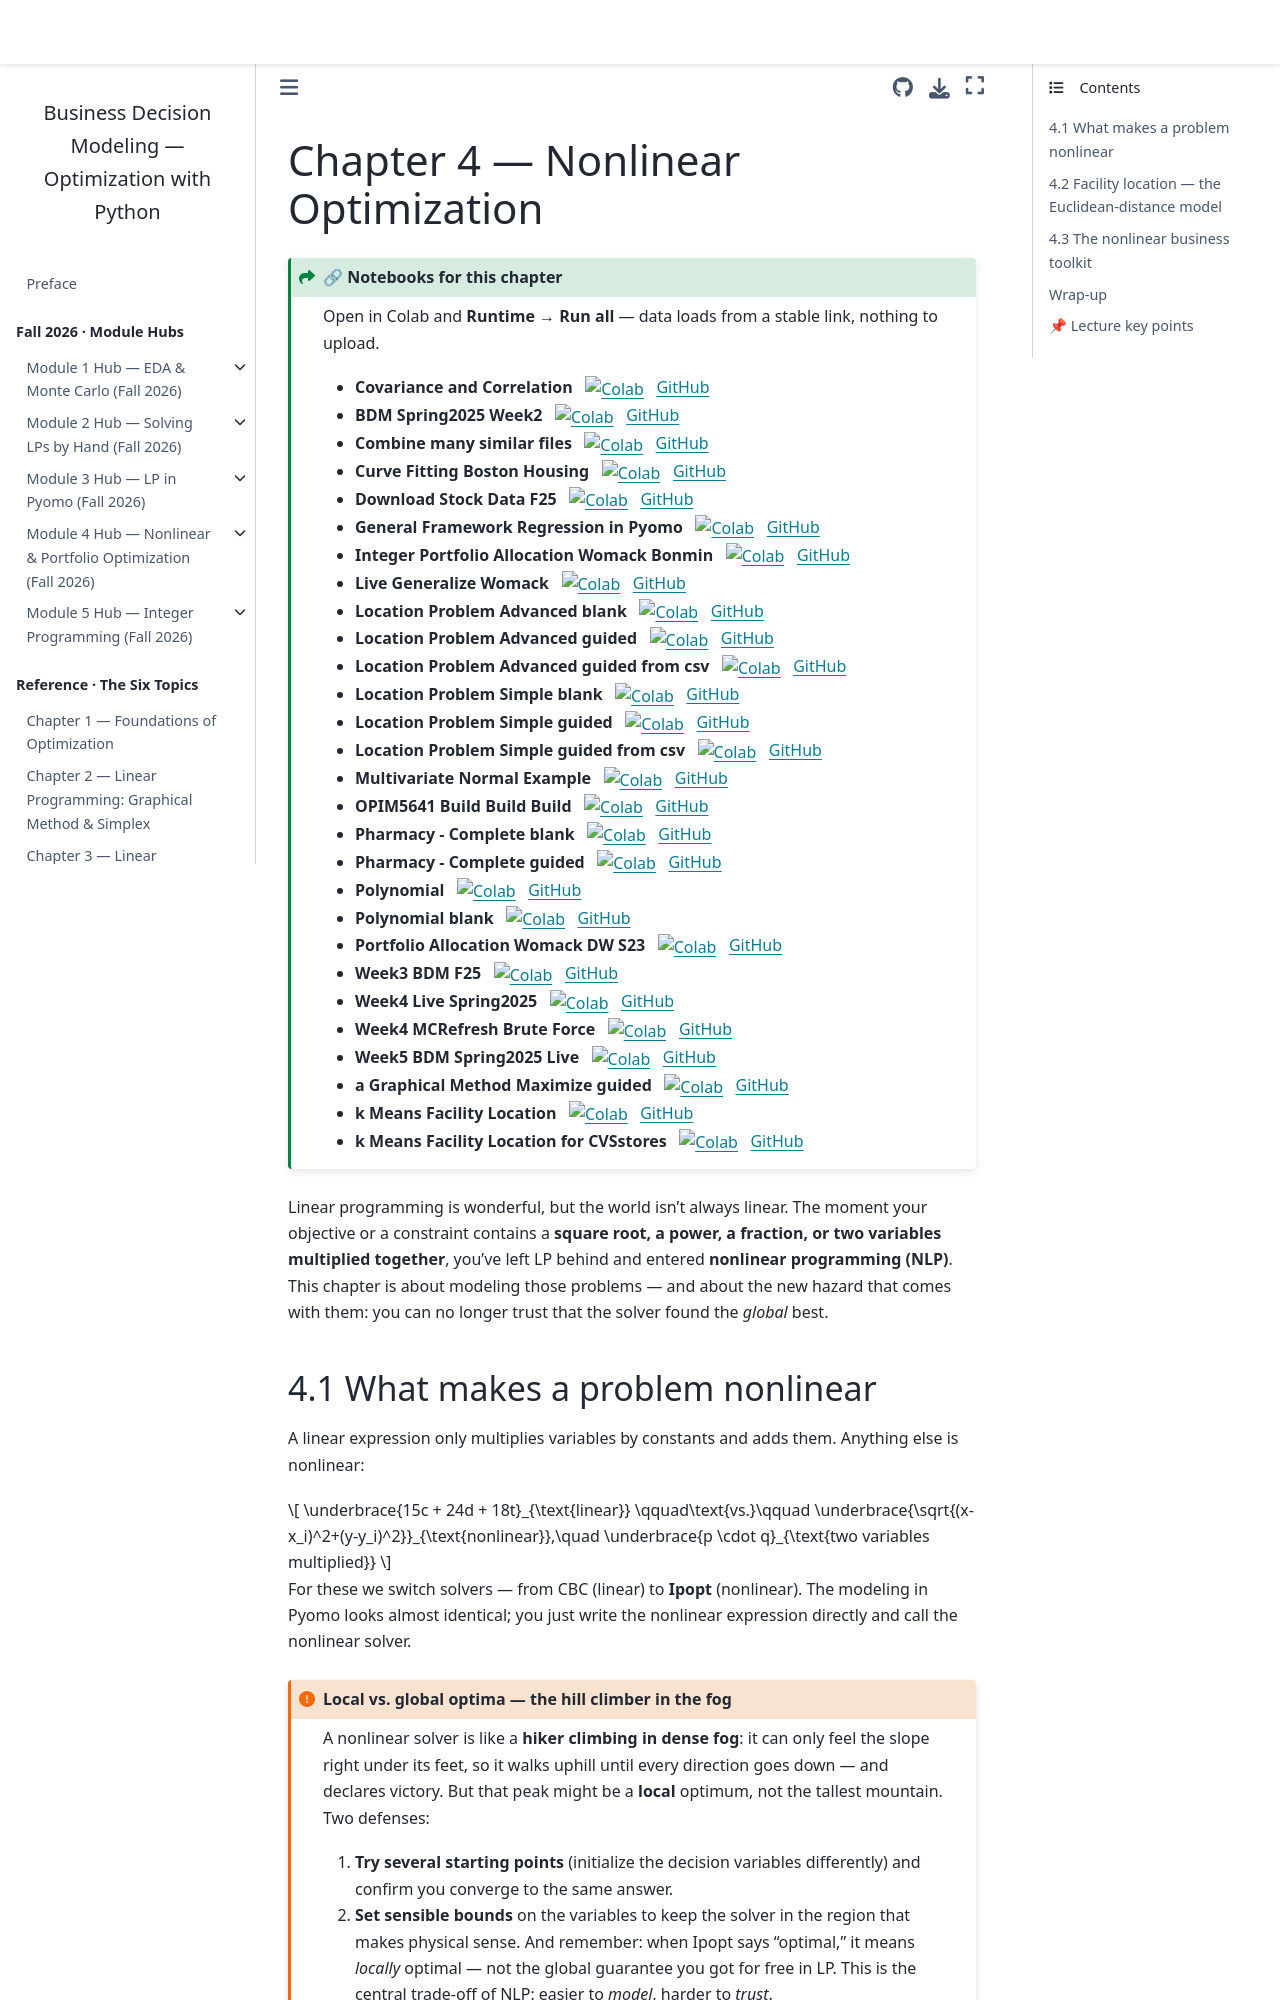

repository: drdave-teaching/opim5641-textbook · page: m4_nonlinear/index.html · generator: jekyll

# Chapter 4 — Nonlinear Optimization

:::{admonition} 🔗 Notebooks for this chapter
:class: seealso dropdown
Open in Colab and **Runtime → Run all** — data loads from a stable link, nothing to upload.

- **Covariance and Correlation** &nbsp; [![Colab](https://colab.research.google.com/assets/colab-badge.svg)](https://colab.research.google.com/github/drdave-teaching/OPIM5641-notebooks/blob/main/7_Nonlinear/2_Covariance_and_Correlation.ipynb) &nbsp; [GitHub](https://github.com/drdave-teaching/OPIM5641-notebooks/blob/main/7_Nonlinear/2_Covariance_and_Correlation.ipynb)
- **BDM Spring2025 Week2** &nbsp; [![Colab](https://colab.research.google.com/assets/colab-badge.svg)](https://colab.research.google.com/github/drdave-teaching/OPIM5641-notebooks/blob/main/_archive/BDM_Spring2025_Week2.ipynb) &nbsp; [GitHub](https://github.com/drdave-teaching/OPIM5641-notebooks/blob/main/_archive/BDM_Spring2025_Week2.ipynb)
- **Combine many similar files** &nbsp; [![Colab](https://colab.research.google.com/assets/colab-badge.svg)](https://colab.research.google.com/github/drdave-teaching/OPIM5641-notebooks/blob/main/_archive/Combine%20many%20similar%20files.ipynb) &nbsp; [GitHub](https://github.com/drdave-teaching/OPIM5641-notebooks/blob/main/_archive/Combine%20many%20similar%20files.ipynb)
- **Curve Fitting Boston Housing** &nbsp; [![Colab](https://colab.research.google.com/assets/colab-badge.svg)](https://colab.research.google.com/github/drdave-teaching/OPIM5641-notebooks/blob/main/7_Nonlinear/Curve%20Fitting_BostonHousing.ipynb) &nbsp; [GitHub](https://github.com/drdave-teaching/OPIM5641-notebooks/blob/main/7_Nonlinear/Curve%20Fitting_BostonHousing.ipynb)
- **Download Stock Data F25** &nbsp; [![Colab](https://colab.research.google.com/assets/colab-badge.svg)](https://colab.research.google.com/github/drdave-teaching/OPIM5641-notebooks/blob/main/1_EDA_Intro/DownloadStockData_F25.ipynb) &nbsp; [GitHub](https://github.com/drdave-teaching/OPIM5641-notebooks/blob/main/1_EDA_Intro/DownloadStockData_F25.ipynb)
- **General Framework Regression in Pyomo** &nbsp; [![Colab](https://colab.research.google.com/assets/colab-badge.svg)](https://colab.research.google.com/github/drdave-teaching/OPIM5641-notebooks/blob/main/7_Nonlinear/General%20Framework_Regression%20in%20Pyomo.ipynb) &nbsp; [GitHub](https://github.com/drdave-teaching/OPIM5641-notebooks/blob/main/7_Nonlinear/General%20Framework_Regression%20in%20Pyomo.ipynb)
- **Integer Portfolio Allocation Womack Bonmin** &nbsp; [![Colab](https://colab.research.google.com/assets/colab-badge.svg)](https://colab.research.google.com/github/drdave-teaching/OPIM5641-notebooks/blob/main/7_Nonlinear/Integer_Portfolio%20Allocation_Womack_Bonmin.ipynb) &nbsp; [GitHub](https://github.com/drdave-teaching/OPIM5641-notebooks/blob/main/7_Nonlinear/Integer_Portfolio%20Allocation_Womack_Bonmin.ipynb)
- **Live Generalize Womack** &nbsp; [![Colab](https://colab.research.google.com/assets/colab-badge.svg)](https://colab.research.google.com/github/drdave-teaching/OPIM5641-notebooks/blob/main/7_Nonlinear/Live_GeneralizeWomack.ipynb) &nbsp; [GitHub](https://github.com/drdave-teaching/OPIM5641-notebooks/blob/main/7_Nonlinear/Live_GeneralizeWomack.ipynb)
- **Location Problem Advanced blank** &nbsp; [![Colab](https://colab.research.google.com/assets/colab-badge.svg)](https://colab.research.google.com/github/drdave-teaching/OPIM5641-notebooks/blob/main/_archive/Location%20Problem_Advanced_blank.ipynb) &nbsp; [GitHub](https://github.com/drdave-teaching/OPIM5641-notebooks/blob/main/_archive/Location%20Problem_Advanced_blank.ipynb)
- **Location Problem Advanced guided** &nbsp; [![Colab](https://colab.research.google.com/assets/colab-badge.svg)](https://colab.research.google.com/github/drdave-teaching/OPIM5641-notebooks/blob/main/7_Nonlinear/Location%20Problem_Advanced_guided.ipynb) &nbsp; [GitHub](https://github.com/drdave-teaching/OPIM5641-notebooks/blob/main/7_Nonlinear/Location%20Problem_Advanced_guided.ipynb)
- **Location Problem Advanced guided from csv** &nbsp; [![Colab](https://colab.research.google.com/assets/colab-badge.svg)](https://colab.research.google.com/github/drdave-teaching/OPIM5641-notebooks/blob/main/_archive/Location%20Problem_Advanced_guided_from_csv.ipynb) &nbsp; [GitHub](https://github.com/drdave-teaching/OPIM5641-notebooks/blob/main/_archive/Location%20Problem_Advanced_guided_from_csv.ipynb)
- **Location Problem Simple blank** &nbsp; [![Colab](https://colab.research.google.com/assets/colab-badge.svg)](https://colab.research.google.com/github/drdave-teaching/OPIM5641-notebooks/blob/main/7_Nonlinear/Location%20Problem_Simple_blank.ipynb) &nbsp; [GitHub](https://github.com/drdave-teaching/OPIM5641-notebooks/blob/main/7_Nonlinear/Location%20Problem_Simple_blank.ipynb)
- **Location Problem Simple guided** &nbsp; [![Colab](https://colab.research.google.com/assets/colab-badge.svg)](https://colab.research.google.com/github/drdave-teaching/OPIM5641-notebooks/blob/main/7_Nonlinear/Location%20Problem_Simple_guided.ipynb) &nbsp; [GitHub](https://github.com/drdave-teaching/OPIM5641-notebooks/blob/main/7_Nonlinear/Location%20Problem_Simple_guided.ipynb)
- **Location Problem Simple guided from csv** &nbsp; [![Colab](https://colab.research.google.com/assets/colab-badge.svg)](https://colab.research.google.com/github/drdave-teaching/OPIM5641-notebooks/blob/main/_archive/Location%20Problem_Simple_guided_from_csv.ipynb) &nbsp; [GitHub](https://github.com/drdave-teaching/OPIM5641-notebooks/blob/main/_archive/Location%20Problem_Simple_guided_from_csv.ipynb)
- **Multivariate Normal Example** &nbsp; [![Colab](https://colab.research.google.com/assets/colab-badge.svg)](https://colab.research.google.com/github/drdave-teaching/OPIM5641-notebooks/blob/main/_archive/MultivariateNormal_Example.ipynb) &nbsp; [GitHub](https://github.com/drdave-teaching/OPIM5641-notebooks/blob/main/_archive/MultivariateNormal_Example.ipynb)
- **OPIM5641 Build Build Build** &nbsp; [![Colab](https://colab.research.google.com/assets/colab-badge.svg)](https://colab.research.google.com/github/drdave-teaching/OPIM5641-notebooks/blob/main/Project/OPIM5641_BuildBuildBuild.ipynb) &nbsp; [GitHub](https://github.com/drdave-teaching/OPIM5641-notebooks/blob/main/Project/OPIM5641_BuildBuildBui
